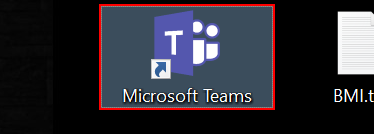
Task: Automatisierung AWS Classroom anlegen
Workflow: Main

Step 1: click on the list item 'Microsoft Teams' in window 'FolderView' (explorer.exe)

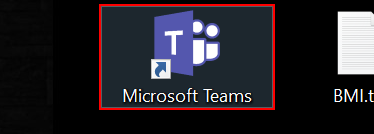
Step 2: click on the list item

Step 3: Anker Find Element 'list item' on the list item 'Microsoft Teams' in window 'FolderView' (explorer.exe) (same screen as step 2)

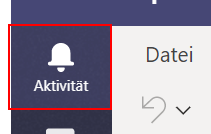
Step 4: click on the push button 'Aktivität Symbolleiste' in window 'Dateianzeige für XLSX | Microsoft Teams' (teams.exe)

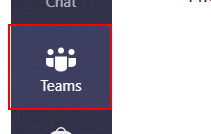
Step 5: click on the push button 'Teams Symbolleiste' in window 'Dateianzeige für XLSX | Microsoft Teams' (teams.exe)

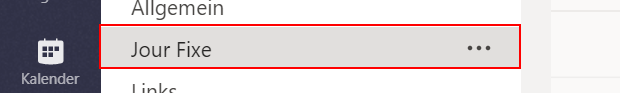
Step 6: click on the list item 'Jour Fixe Weitere Optionen' in window 'Jour Fixe (Institute of Management & Information Systems (mis)) *' (teams.exe)

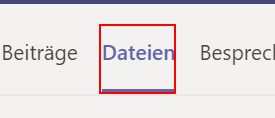
Step 7: click on the page tab 'Dateien' in window 'Jour Fixe (Institute of Management & Information Systems (mis)) *' (teams.exe)

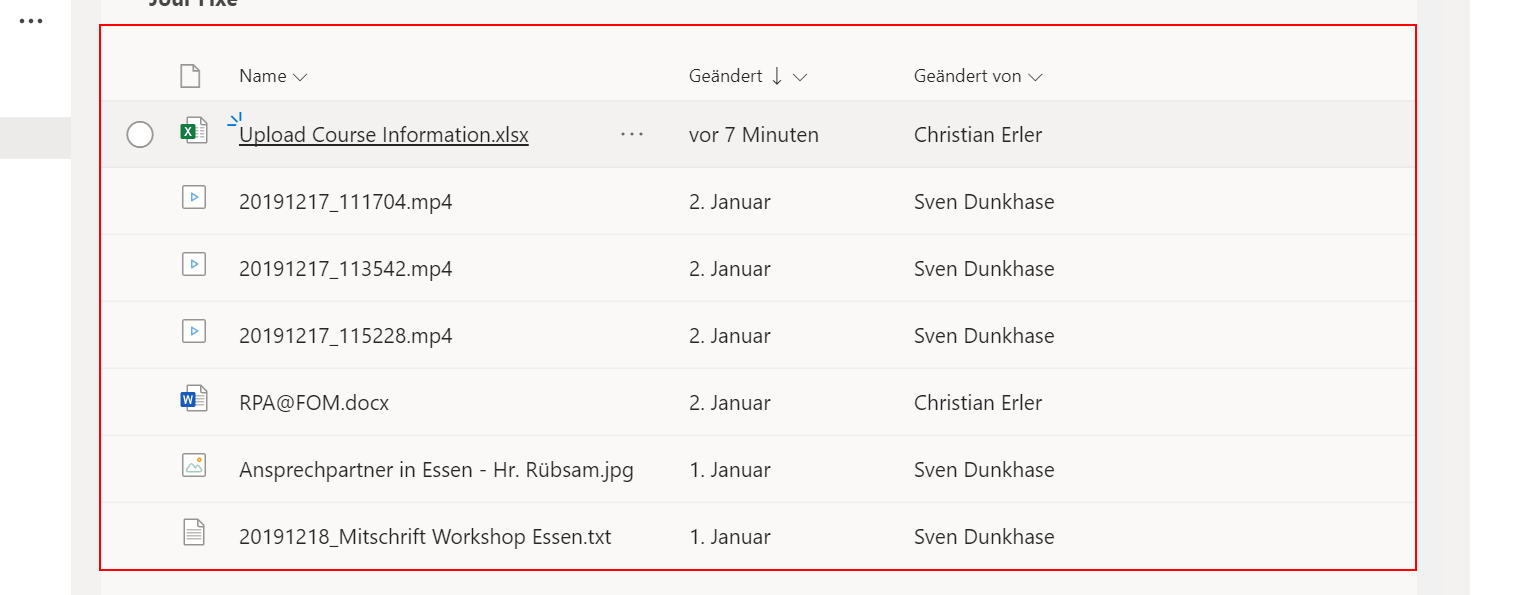
Step 8: click on the table 'Liste von Ordnern, Dateien oder Elementen. Verwenden Sie die NAC*' in window 'Jour Fixe (Institute of Management & Information Systems (mis)) *' (teams.exe)

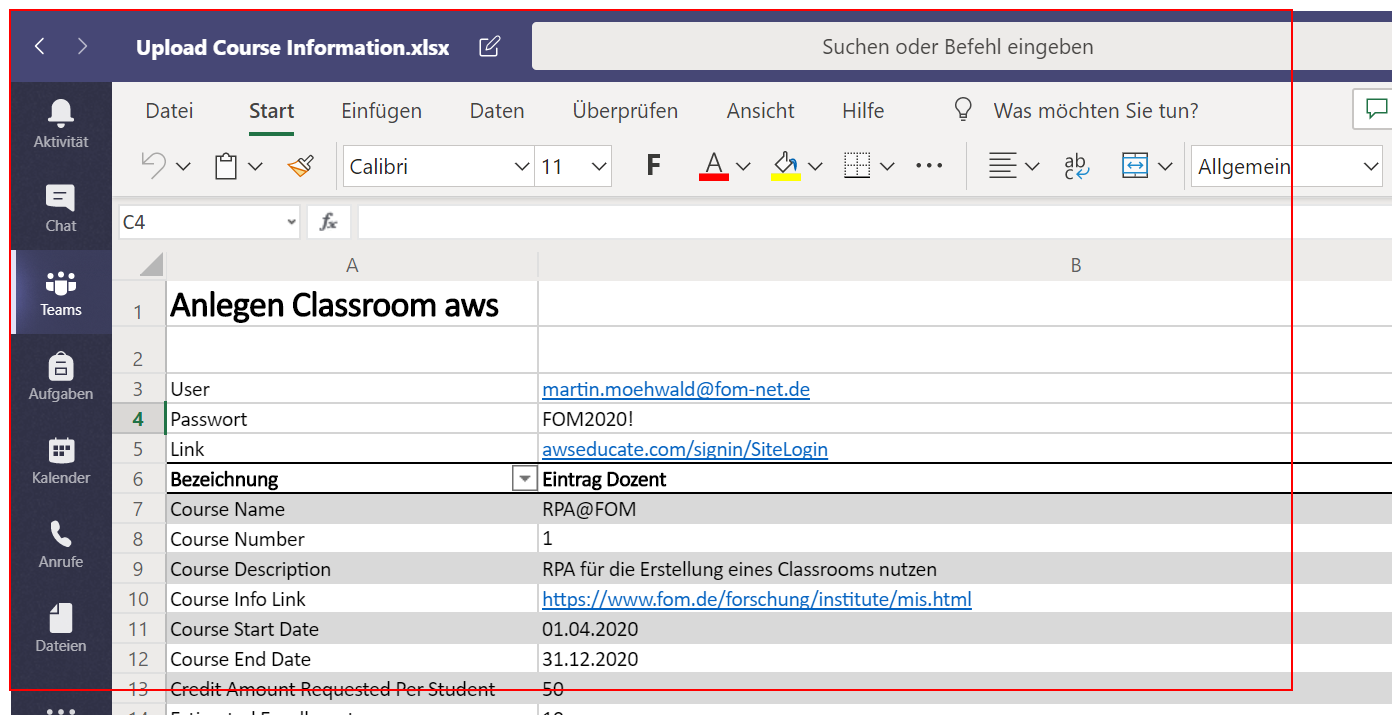
Step 9: click on the client in window 'Dateianzeige für XLSX | Microsoft Teams' (teams.exe)

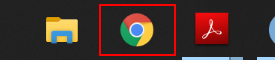
Step 10: click on 'push button' in window 'Ausgeführte Anwendungen' (explorer.exe)

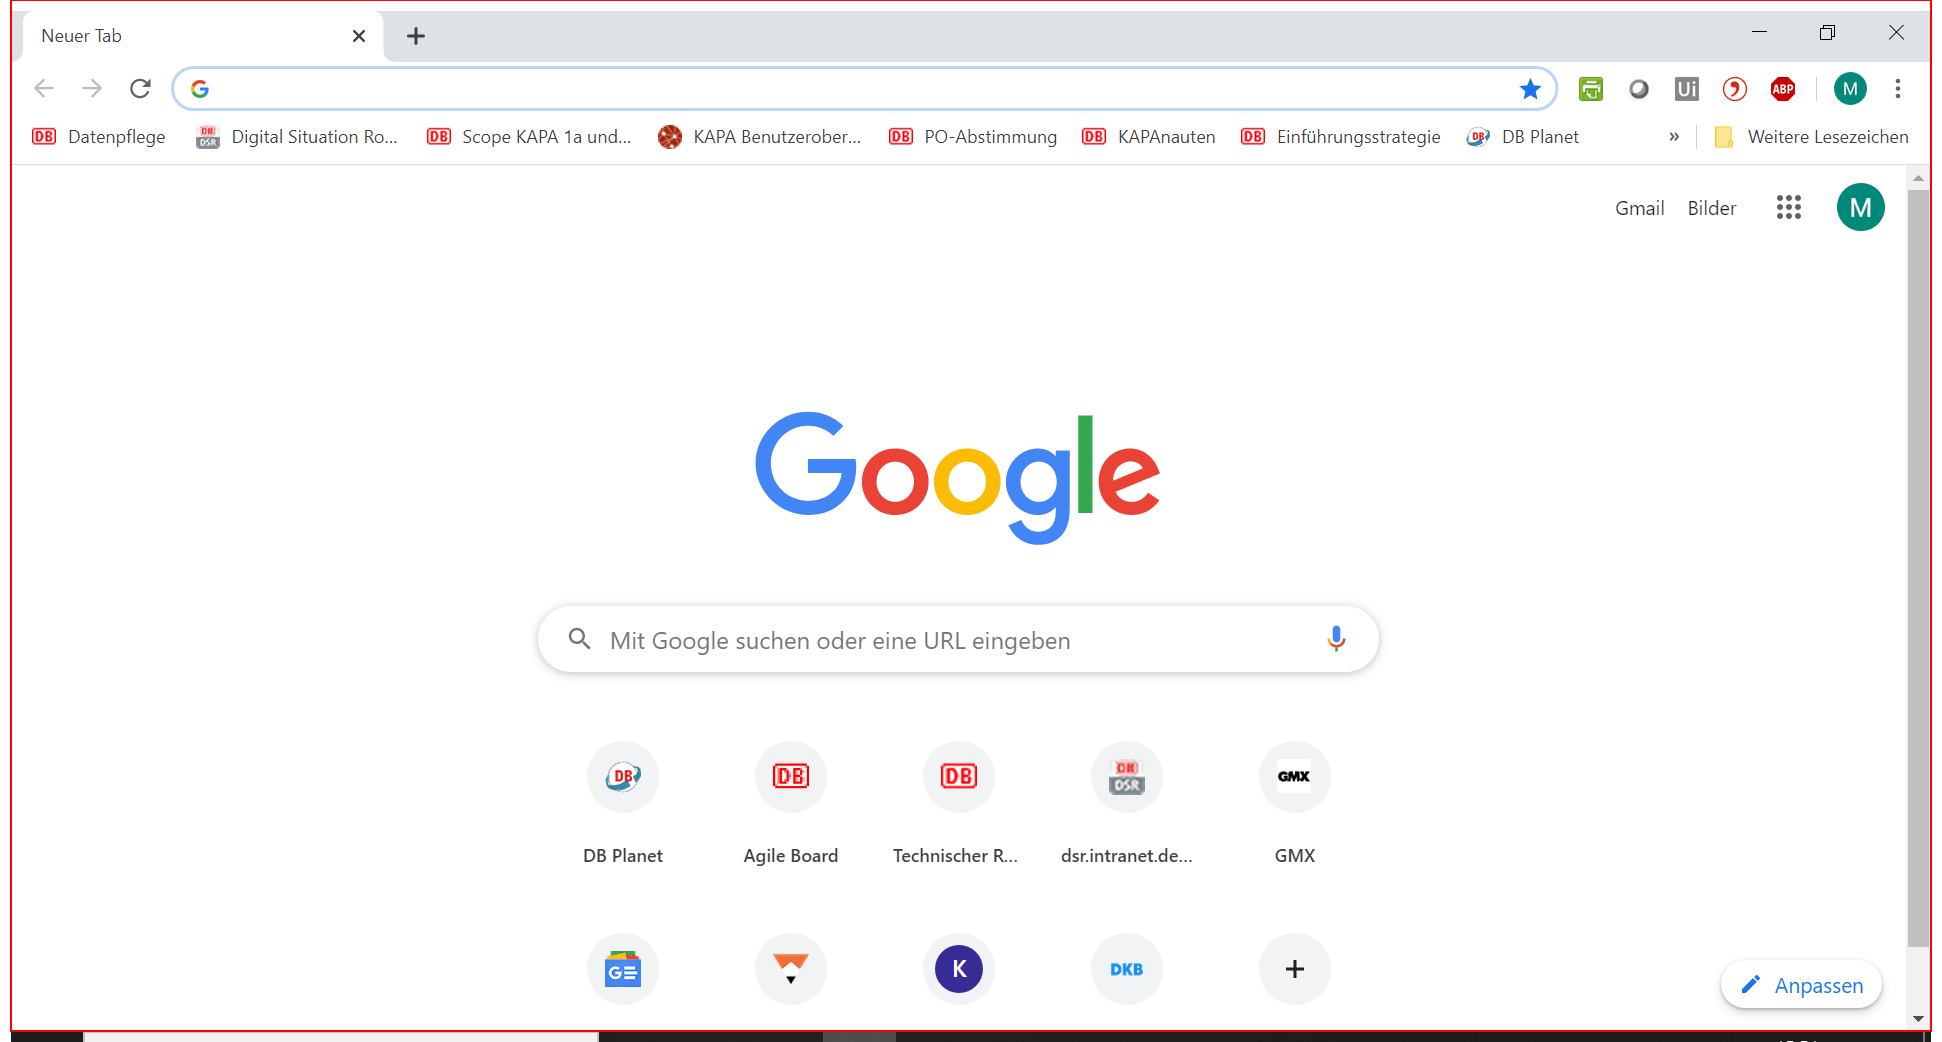
Step 11: click on the element in window 'Neuer Tab - Google Chrome' (chrome.exe)

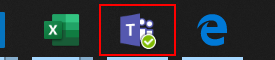
Step 12: click on the push button 'Microsoft Teams - 1 aktives Fenster' in window 'Ausgeführte Anwendungen' (explorer.exe)

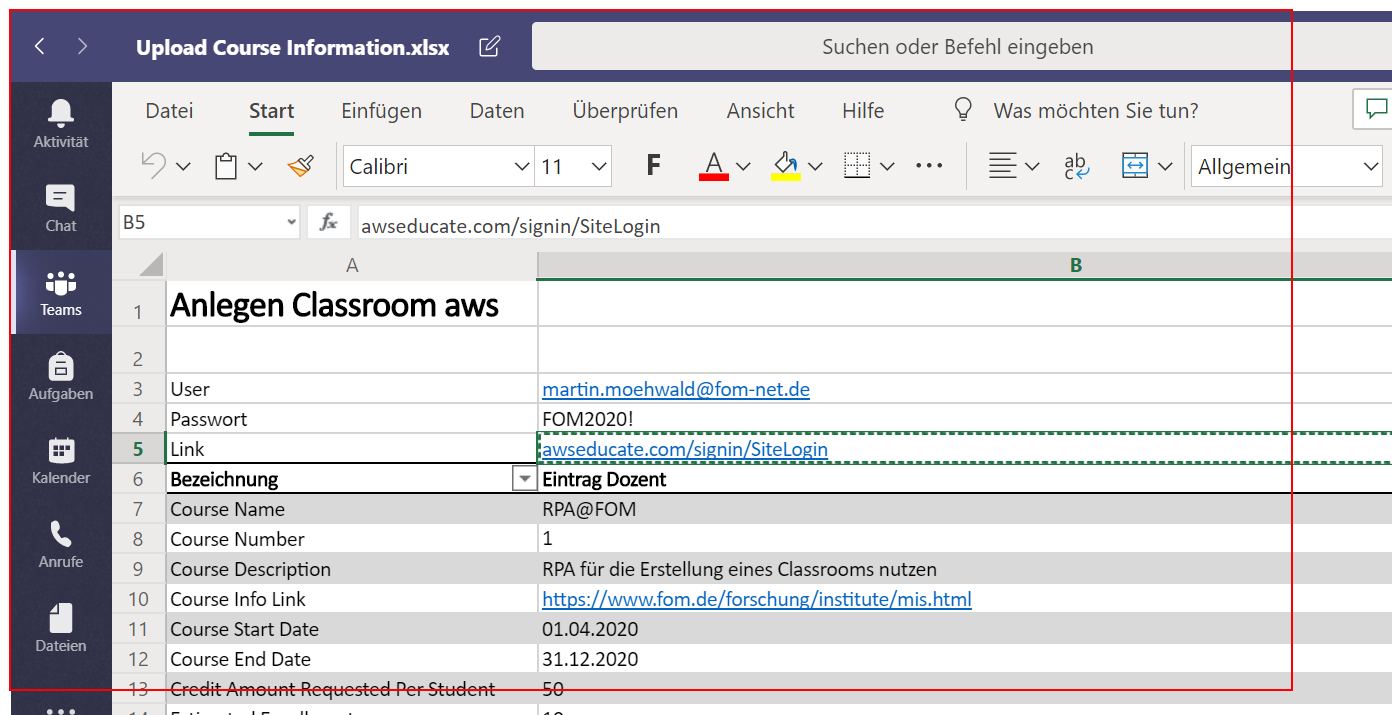
Step 13: click on the client in window 'Dateianzeige für XLSX | Microsoft Teams' (teams.exe)

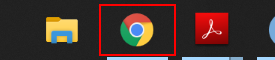
Step 14: click on the push button 'Google Chrome - 1 aktives Fenster' in window 'Ausgeführte Anwendungen' (explorer.exe) (repeated 2 times)

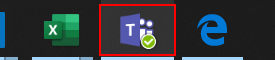
Step 16: click on the push button 'Microsoft Teams - 1 aktives Fenster' in window 'Ausgeführte Anwendungen' (explorer.exe)

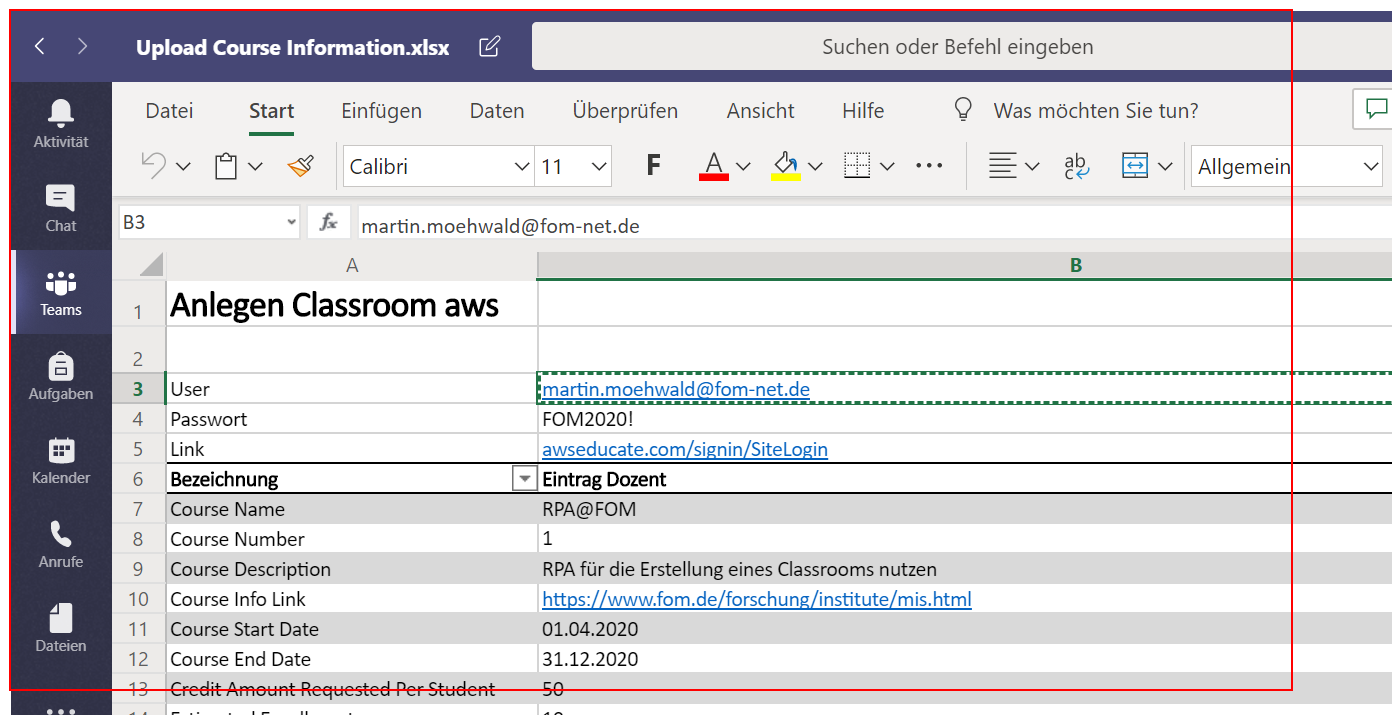
Step 17: click on the client in window 'Dateianzeige für XLSX | Microsoft Teams' (teams.exe)

Step 18: click on the push button 'Google Chrome - 1 aktives Fenster' in window 'Ausgeführte Anwendungen' (explorer.exe) (same screen as step 14)

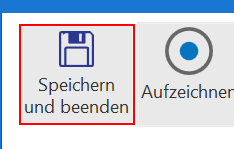
Step 19: click on the push button 'Speichern und beenden' in window 'Grundlegende Aufzeichnung' (uipath.studio.exe)

Step 20: click on the list item 'Microsoft Teams' in window 'FolderView' (explorer.exe) (same screen as step 1)

Step 21: click on the list item (same screen as step 2)

Step 22: Anker Find Element 'list item' on the list item 'Microsoft Teams' in window 'FolderView' (explorer.exe) (same screen as step 2)

Step 23: click on the list item 'Microsoft Teams' in window 'FolderView' (explorer.exe) (same screen as step 1)

Step 24: click on the list item (same screen as step 2)

Step 25: Anker Find Element 'list item' on the list item 'Microsoft Teams' in window 'FolderView' (explorer.exe) (same screen as step 2)